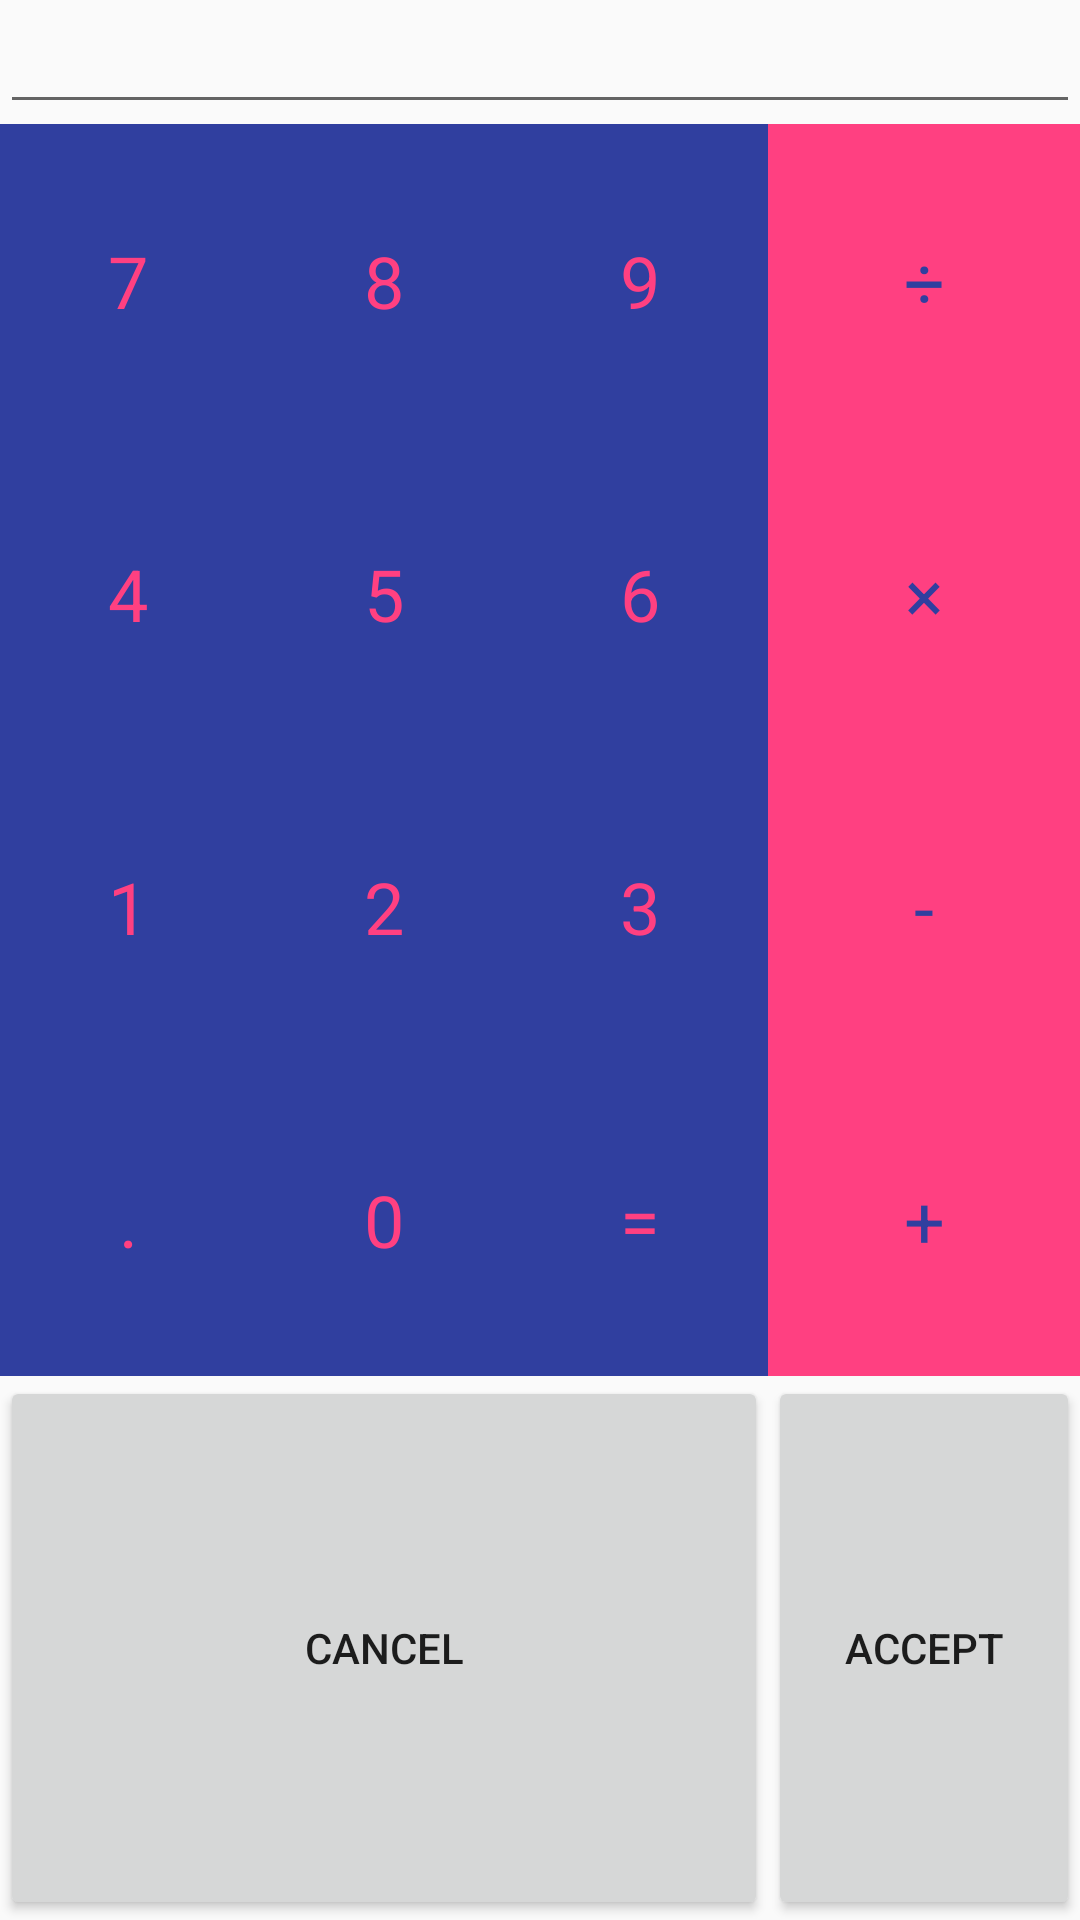

Layout XML and referenced resources for this Android screen:
<!-- AndroidManifest.xml: application theme AppTheme -->
<!-- res/layout/calculator.xml -->
<?xml version="1.0" encoding="utf-8"?>
<GridLayout xmlns:android="http://schemas.android.com/apk/res/android"
    xmlns:tools="http://schemas.android.com/tools"
    android:layout_width="match_parent"
    android:layout_height="match_parent"
    xmlns:app="http://schemas.android.com/apk/res-auto"
    android:alignmentMode="alignBounds"
    android:columnCount="4"
    android:rowCount="6">


    <EditText
        android:id="@+id/resultado"
        style="@style/AppTheme.ResultadoCalculadora"
        android:layout_column="0"
        android:layout_row="0"
        android:layout_columnSpan="4"
        android:layout_gravity="fill"
        android:layout_rowSpan="1"
        android:text=""
        android:layout_width="wrap_content"
        android:editable="false" />


    <TextView
        android:id="@+id/numero_9"
        style="@style/AppTheme.BotonCalculadora.Azul"
        android:background="@color/colorPrimaryDark"
        android:textColor="@color/colorAccent"
        android:layout_width="wrap_content"
        android:layout_height="wrap_content"
        android:layout_column="2"
        android:layout_row="1"
        android:layout_columnSpan="1"
        android:layout_rowSpan="1"
        android:layout_gravity="fill"
        android:text="9" />

    <TextView
        android:id="@+id/numero_4"
        style="@style/AppTheme.BotonCalculadora.Azul"
        android:background="@color/colorPrimaryDark"
        android:textColor="@color/colorAccent"
        android:layout_height="wrap_content"
        android:layout_column="0"
        android:layout_row="2"
        android:text="4" />

    <TextView
        android:id="@+id/numero_5"
        style="@style/AppTheme.BotonCalculadora.Azul"
        android:background="@color/colorPrimaryDark"
        android:textColor="@color/colorAccent"
        android:layout_width="wrap_content"
        android:layout_height="wrap_content"
        android:layout_column="1"
        android:layout_row="2"
        android:layout_columnSpan="1"
        android:layout_rowSpan="1"
        android:layout_gravity="fill"
        android:text="5" />

    <TextView
        android:id="@+id/numero_6"
        style="@style/AppTheme.BotonCalculadora.Azul"
        android:background="@color/colorPrimaryDark"
        android:textColor="@color/colorAccent"
        android:layout_width="wrap_content"
        android:layout_height="wrap_content"
        android:layout_column="2"
        android:layout_row="2"
        android:layout_columnSpan="1"
        android:layout_rowSpan="1"
        android:layout_gravity="fill"
        android:text="6" />

    <TextView
        android:id="@+id/signo_por"
        style="@style/AppTheme.BotonCalculadora.Rojo"
        android:background="@color/colorAccent"
        android:textColor="@color/colorPrimaryDark"
        android:layout_column="3"
        android:layout_row="2"
        android:gravity="center"
        android:layout_columnSpan="1"
        android:layout_rowSpan="1"
        android:layout_gravity="fill"
        android:text="×" />

    <TextView
        android:id="@+id/signo_division"
        style="@style/AppTheme.BotonCalculadora.Rojo"
        android:background="@color/colorAccent"
        android:textColor="@color/colorPrimaryDark"
        android:layout_column="3"
        android:layout_gravity="fill_horizontal"
        android:layout_row="1"
        android:text="÷" />

    <TextView
        android:id="@+id/numero_1"
        style="@style/AppTheme.BotonCalculadora.Azul"
        android:background="@color/colorPrimaryDark"
        android:textColor="@color/colorAccent"
        android:layout_column="0"
        android:layout_row="3"
        android:layout_columnSpan="1"
        android:layout_rowSpan="1"
        android:layout_gravity="fill"
        android:text="1" />

    <TextView
        android:id="@+id/numero_2"
        style="@style/AppTheme.BotonCalculadora.Azul"
        android:background="@color/colorPrimaryDark"
        android:textColor="@color/colorAccent"
        android:layout_width="wrap_content"
        android:layout_height="wrap_content"
        android:layout_column="1"
        android:layout_row="3"
        android:layout_columnSpan="1"
        android:layout_rowSpan="1"
        android:layout_gravity="fill"
        android:text="2" />

    <TextView
        android:id="@+id/numero_3"
        style="@style/AppTheme.BotonCalculadora.Azul"
        android:background="@color/colorPrimaryDark"
        android:textColor="@color/colorAccent"
        android:layout_width="wrap_content"
        android:layout_height="wrap_content"
        android:layout_column="2"
        android:layout_row="3"
        android:layout_columnSpan="1"
        android:layout_rowSpan="1"
        android:layout_gravity="fill"
        android:text="3" />

    <TextView
        android:id="@+id/signo_menos"
        style="@style/AppTheme.BotonCalculadora.Rojo"
        android:background="@color/colorAccent"
        android:textColor="@color/colorPrimaryDark"
        android:layout_column="3"
        android:layout_row="3"
        android:gravity="center"
        android:layout_columnSpan="1"
        android:layout_rowSpan="1"
        android:layout_gravity="fill"
        android:text="-" />

    <TextView
        android:id="@+id/punto"
        style="@style/AppTheme.BotonCalculadora.Azul"
        android:background="@color/colorPrimaryDark"
        android:textColor="@color/colorAccent"
        android:layout_column="0"
        android:layout_row="4"
        android:gravity="center_horizontal"
        android:layout_columnSpan="1"
        android:layout_rowSpan="1"
        android:layout_gravity="fill"
        android:text="." />

    <TextView
        android:id="@+id/cero"
        style="@style/AppTheme.BotonCalculadora.Azul"
        android:background="@color/colorPrimaryDark"
        android:textColor="@color/colorAccent"
        android:layout_column="1"
        android:layout_row="4"
        android:layout_columnSpan="1"
        android:layout_rowSpan="1"
        android:layout_gravity="fill"
        android:text="0" />

    <TextView
        android:id="@+id/signo_igual"
        style="@style/AppTheme.BotonCalculadora.Azul"
        android:background="@color/colorPrimaryDark"
        android:textColor="@color/colorAccent"
        android:layout_column="2"
        android:layout_row="4"
        android:layout_columnSpan="1"
        android:layout_rowSpan="1"
        android:layout_gravity="fill"
        android:text="=" />

    <TextView
        android:id="@+id/signo_mas"
        style="@style/AppTheme.BotonCalculadora.Rojo"
        android:background="@color/colorAccent"
        android:textColor="@color/colorPrimaryDark"
        android:layout_column="3"
        android:layout_row="4"
        android:layout_columnSpan="1"
        android:layout_rowSpan="1"
        android:layout_gravity="fill"
        android:text="+" />

    <TextView
        android:id="@+id/numero_7"
        style="@style/AppTheme.BotonCalculadora.Azul"
        android:background="@color/colorPrimaryDark"
        android:textColor="@color/colorAccent"
        android:layout_column="0"
        android:layout_row="1"
        android:text="7" />

    <TextView
        android:id="@+id/numero_8"
        style="@style/AppTheme.BotonCalculadora.Azul"
        android:background="@color/colorPrimaryDark"
        android:textColor="@color/colorAccent"
        android:layout_width="wrap_content"
        android:layout_height="wrap_content"
        android:layout_column="1"
        android:layout_row="1"
        android:layout_columnSpan="1"
        android:layout_rowSpan="1"
        android:layout_gravity="fill"
        android:text="8" />

    <Button
        android:text="Cancel"
        android:layout_width="wrap_content"
        android:layout_height="wrap_content"
        android:layout_column="0"
        android:layout_row="5"
        android:layout_columnSpan="3"
        android:layout_rowSpan="1"
        android:layout_gravity="fill"
        android:id="@+id/btnCancel" />

    <Button
        android:text="Accept"
        android:layout_width="wrap_content"
        android:layout_height="wrap_content"
        android:layout_column="3"
        android:layout_row="5"
        android:layout_columnSpan="1"
        android:layout_rowSpan="1"
        android:layout_gravity="fill"
        android:id="@+id/btnAccept" />
</GridLayout>
<!-- resources referenced by this layout -->
<resources>
  <color name="colorAccent">#FF4081</color>
  <color name="colorPrimaryDark">#303F9F</color>
  <style name="AppTheme.BotonCalculadora.Azul" parent="AppTheme.BotonCalculadora">
          <item name="android:background">#00537D</item>
      </style>
  <style name="AppTheme.BotonCalculadora.Rojo" parent="AppTheme.BotonCalculadora">
          <item name="android:background">#EA4D39</item>
      </style>
  <style name="AppTheme" parent="Theme.AppCompat.Light.DarkActionBar">
          
          <item name="colorPrimary">@color/colorPrimary</item>
          <item name="colorPrimaryDark">@color/colorPrimaryDark</item>
          <item name="colorAccent">@color/colorAccent</item>
      </style>
  <style name="AppTheme.BotonCalculadora" parent="TextAppearance.AppCompat.Headline">
          <item name="android:textColor">@android:color/white</item>
          <item name="android:gravity">center</item>
          <item name="android:padding">36dp</item>
          <item name="android:layout_width">wrap_content</item>
          <item name="android:layout_height">wrap_content</item>
      </style>
  <color name="colorPrimary">#3F51B5</color>
</resources>
